Run: headless pygame with SDL's dummy video driver; simulated clock (each Clock.tick advances the game by its frame time, no real sleeping); random seed 0; keys injected as events and as key.get_pressed() state; mouse plan: one left click at the window centre at the start of phase 2, then a move to the lower-right quarter at the start of phase 3; restart key R tapped at the start of phases 3 and 4.
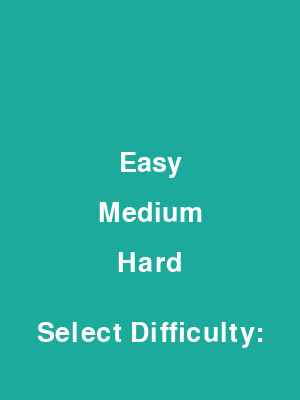
Frame 1 of 4 · flips 1–60 · no input
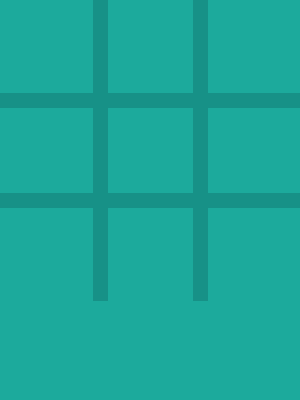
Frame 2 of 4 · flips 61–180 · clicked the window centre · tapped SPACE, RETURN · held RIGHT (→), D
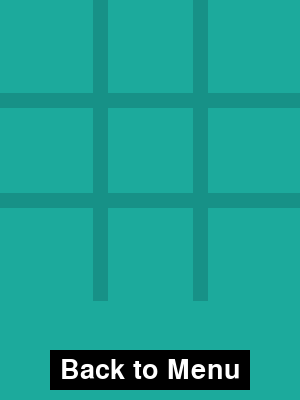
Frame 3 of 4 · flips 181–300 · moved the mouse to the lower-right quarter · tapped R · held DOWN (↓), S
Frame 4 of 4 · flips 301–420 · tapped R · held LEFT (←), A, UP (↑), W · screen unchanged from frame 3, image omitted

The pygame program that drew these frames:

import pygame
import sys

pygame.init()


WIDTH, HEIGHT = 300, 400  
LINE_WIDTH = 15
BOARD_ROWS, BOARD_COLS = 3, 3
SQUARE_SIZE = WIDTH // BOARD_COLS
CIRCLE_RADIUS = SQUARE_SIZE // 3
CIRCLE_WIDTH = 15
CROSS_WIDTH = 25
SPACE = SQUARE_SIZE // 4
WHITE = (255, 255, 255)
BLACK = (0, 0, 0)
RED = (128, 128, 128)  
BG_COLOR = (28, 170, 156)
LINE_COLOR = (23, 145, 135)
CIRCLE_COLOR = (239, 231, 200)
CROSS_COLOR = (66, 66, 66)


screen = pygame.display.set_mode((WIDTH, HEIGHT))
pygame.display.set_caption('Tic Tac Toe')
screen.fill(BG_COLOR)


font = pygame.font.Font(None, 40)


board = [[None]*BOARD_COLS for _ in range(BOARD_ROWS)]
player = 'X'
game_over = False
difficulty = None


def draw_lines():
    pygame.draw.line(screen, LINE_COLOR, (0, SQUARE_SIZE), (WIDTH, SQUARE_SIZE), LINE_WIDTH)
    pygame.draw.line(screen, LINE_COLOR, (0, 2 * SQUARE_SIZE), (WIDTH, 2 * SQUARE_SIZE), LINE_WIDTH)
    pygame.draw.line(screen, LINE_COLOR, (SQUARE_SIZE, 0), (SQUARE_SIZE, HEIGHT - 100), LINE_WIDTH)
    pygame.draw.line(screen, LINE_COLOR, (2 * SQUARE_SIZE, 0), (2 * SQUARE_SIZE, HEIGHT - 100), LINE_WIDTH)


def draw_figures():
    for row in range(BOARD_ROWS):
        for col in range(BOARD_COLS):
            if board[row][col] == 'O':
                pygame.draw.circle(screen, CIRCLE_COLOR, (int(col * SQUARE_SIZE + SQUARE_SIZE // 2), int(row * SQUARE_SIZE + SQUARE_SIZE // 2)), CIRCLE_RADIUS, CIRCLE_WIDTH)
            elif board[row][col] == 'X':
                pygame.draw.line(screen, CROSS_COLOR, (col * SQUARE_SIZE + SPACE, row * SQUARE_SIZE + SPACE), (col * SQUARE_SIZE + SQUARE_SIZE - SPACE, row * SQUARE_SIZE + SQUARE_SIZE - SPACE), CROSS_WIDTH)
                pygame.draw.line(screen, CROSS_COLOR, (col * SQUARE_SIZE + SPACE, row * SQUARE_SIZE + SQUARE_SIZE - SPACE), (col * SQUARE_SIZE + SQUARE_SIZE - SPACE, row * SQUARE_SIZE + SPACE), CROSS_WIDTH)

  
    if board[0][0] == board[1][1] == board[2][2] and board[0][0] is not None:
        pygame.draw.line(screen, RED, (SPACE, SPACE), (WIDTH - SPACE, HEIGHT - 100 - SPACE), LINE_WIDTH)

    if board[0][2] == board[1][1] == board[2][0] and board[0][2] is not None:
        pygame.draw.line(screen, RED, (WIDTH - SPACE, SPACE), (SPACE, HEIGHT - 100 - SPACE), LINE_WIDTH)

    for col in range(BOARD_COLS):
        if board[0][col] == board[1][col] == board[2][col] and board[0][col] is not None:
            pygame.draw.line(screen, RED, (col * SQUARE_SIZE + SQUARE_SIZE // 2, 0), (col * SQUARE_SIZE + SQUARE_SIZE // 2, HEIGHT - 100), LINE_WIDTH)
            break

    for row in range(BOARD_ROWS):
        if board[row][0] == board[row][1] == board[row][2] and board[row][0] is not None:
            pygame.draw.line(screen, RED, (0, row * SQUARE_SIZE + SQUARE_SIZE // 2), (WIDTH, row * SQUARE_SIZE + SQUARE_SIZE // 2), LINE_WIDTH)
            break


def mark_square(row, col, player):
    board[row][col] = player


def available_square(row, col):
    return board[row][col] is None


def is_board_full():
    for row in range(BOARD_ROWS):
        for col in range(BOARD_COLS):
            if board[row][col] is None:
                return False
    return True


def check_winner(player):
    for col in range(BOARD_COLS):
        if board[0][col] == board[1][col] == board[2][col] == player:
            return True

    for row in range(BOARD_ROWS):
        if board[row][0] == board[row][1] == board[row][2] == player:
            return True

    if board[2][0] == board[1][1] == board[0][2] == player:
        return True

    if board[0][0] == board[1][1] == board[2][2] == player:
        return True

    return False


def display_message(message):
    text = font.render(message, True, WHITE)
    screen.blit(text, (WIDTH // 2 - text.get_width() // 2, HEIGHT - 80))


def restart():
    global game_over
    screen.fill(BG_COLOR)
    draw_lines()
    for row in range(BOARD_ROWS):
        for col in range(BOARD_COLS):
            board[row][col] = None
    game_over = False


def ai_move():
    global difficulty

    if difficulty == 'easy':
        depth = 1
    elif difficulty == 'medium':
        depth = 3
    elif difficulty == 'hard':
        depth = 5

    best_score = -float('inf')
    best_move = None

    for row in range(BOARD_ROWS):
        for col in range(BOARD_COLS):
            if board[row][col] is None:
                board[row][col] = 'O'
                score = minimax(board, 0, False, depth)
                board[row][col] = None
                if score > best_score:
                    best_score = score
                    best_move = (row, col)

    return best_move

def minimax(board, depth, is_maximizing, max_depth):
    if check_winner('O'):
        return 1
    elif check_winner('X'):
        return -1
    elif is_board_full():
        return 0

    if depth >= max_depth:
        return 0

    if is_maximizing:
        best_score = -float('inf')
        for row in range(BOARD_ROWS):
            for col in range(BOARD_COLS):
                if board[row][col] is None:
                    board[row][col] = 'O'
                    score = minimax(board, depth + 1, False, max_depth)
                    board[row][col] = None
                    best_score = max(score, best_score)
        return best_score
    else:
        best_score = float('inf')
        for row in range(BOARD_ROWS):
            for col in range(BOARD_COLS):
                if board[row][col] is None:
                    board[row][col] = 'X'
                    score = minimax(board, depth + 1, True, max_depth)
                    board[row][col] = None
                    best_score = min(score, best_score)
        return best_score


def select_difficulty():
    global difficulty
    while True:
        screen.fill(BG_COLOR)
        
        display_message("Select Difficulty:")
        easy_text = font.render("Easy", True, WHITE)
        medium_text = font.render("Medium", True, WHITE)
        hard_text = font.render("Hard", True, WHITE)

        screen.blit(easy_text, (WIDTH // 2 - easy_text.get_width() // 2, HEIGHT // 2 - 50))
        screen.blit(medium_text, (WIDTH // 2 - medium_text.get_width() // 2, HEIGHT // 2))
        screen.blit(hard_text, (WIDTH // 2 - hard_text.get_width() // 2, HEIGHT // 2 + 50))

        pygame.display.update()

        for event in pygame.event.get():
            if event.type == pygame.QUIT:
                pygame.quit()
                sys.exit()
            elif event.type == pygame.MOUSEBUTTONDOWN:
                mouseX, mouseY = pygame.mouse.get_pos()
                if (WIDTH // 2 - easy_text.get_width() // 2 <= mouseX <= WIDTH // 2 + easy_text.get_width() // 2) and (HEIGHT // 2 - 50 <= mouseY <= HEIGHT // 2 - 50 + easy_text.get_height()):
                    difficulty = 'easy'
                    restart()
                    main_game_loop()
                elif (WIDTH // 2 - medium_text.get_width() // 2 <= mouseX <= WIDTH // 2 + medium_text.get_width() // 2) and (HEIGHT // 2 <= mouseY <= HEIGHT // 2 + medium_text.get_height()):
                    difficulty = 'medium'
                    restart()
                    main_game_loop()
                elif (WIDTH // 2 - hard_text.get_width() // 2 <= mouseX <= WIDTH // 2 + hard_text.get_width() // 2) and (HEIGHT // 2 + 50 <= mouseY <= HEIGHT // 2 + 50 + hard_text.get_height()):
                    difficulty = 'hard'
                    restart()
                    main_game_loop()
def main_game_loop():
    global player, game_over

    draw_lines()

    while True:
        for event in pygame.event.get():
            if event.type == pygame.QUIT:
                pygame.quit()
                sys.exit()
            if event.type == pygame.MOUSEBUTTONDOWN and not game_over and player == 'X':
                mouseX = event.pos[0]
                mouseY = event.pos[1]

                clicked_row = mouseY // SQUARE_SIZE
                clicked_col = mouseX // SQUARE_SIZE

                if available_square(clicked_row, clicked_col):
                    mark_square(clicked_row, clicked_col, player)
                    if check_winner(player):
                        game_over = True
                        display_message(f'Player {player} wins!')
                    elif is_board_full():
                        game_over = True
                        display_message('It\'s a draw!')
                    player = 'O'
                    draw_figures()

            if not game_over and player == 'O':
                row, col = ai_move()
                mark_square(row, col, player)
                if check_winner(player):
                    game_over = True
                    display_message(f'Player {player} wins!')
                elif is_board_full():
                    game_over = True
                    display_message('It\'s a draw!')
                player = 'X'
                draw_figures()

            if event.type == pygame.KEYDOWN:
                if event.key == pygame.K_r:
                    restart()
                    player = 'X'
                    game_over = False
                elif event.key == pygame.K_b:
                    select_difficulty() 

            
            draw_button("Back to Menu", WIDTH // 2 - 100, HEIGHT - 50, 200, 40, select_difficulty)

        pygame.display.update()

def draw_button(text, x, y, width, height, action=None):
    mouse = pygame.mouse.get_pos()
    click = pygame.mouse.get_pressed()

    if x < mouse[0] < x + width and y < mouse[1] < y + height:
        pygame.draw.rect(screen, WHITE, (x, y, width, height))
        if click[0] == 1 and action is not None:
            action()
    else:
        pygame.draw.rect(screen, BLACK, (x, y, width, height))

    text_surface = font.render(text, True, BLACK if (x < mouse[0] < x + width and y < mouse[1] < y + height) else WHITE)
    text_rect = text_surface.get_rect(center=(x + width // 2, y + height // 2))
    screen.blit(text_surface, text_rect)


select_difficulty()
